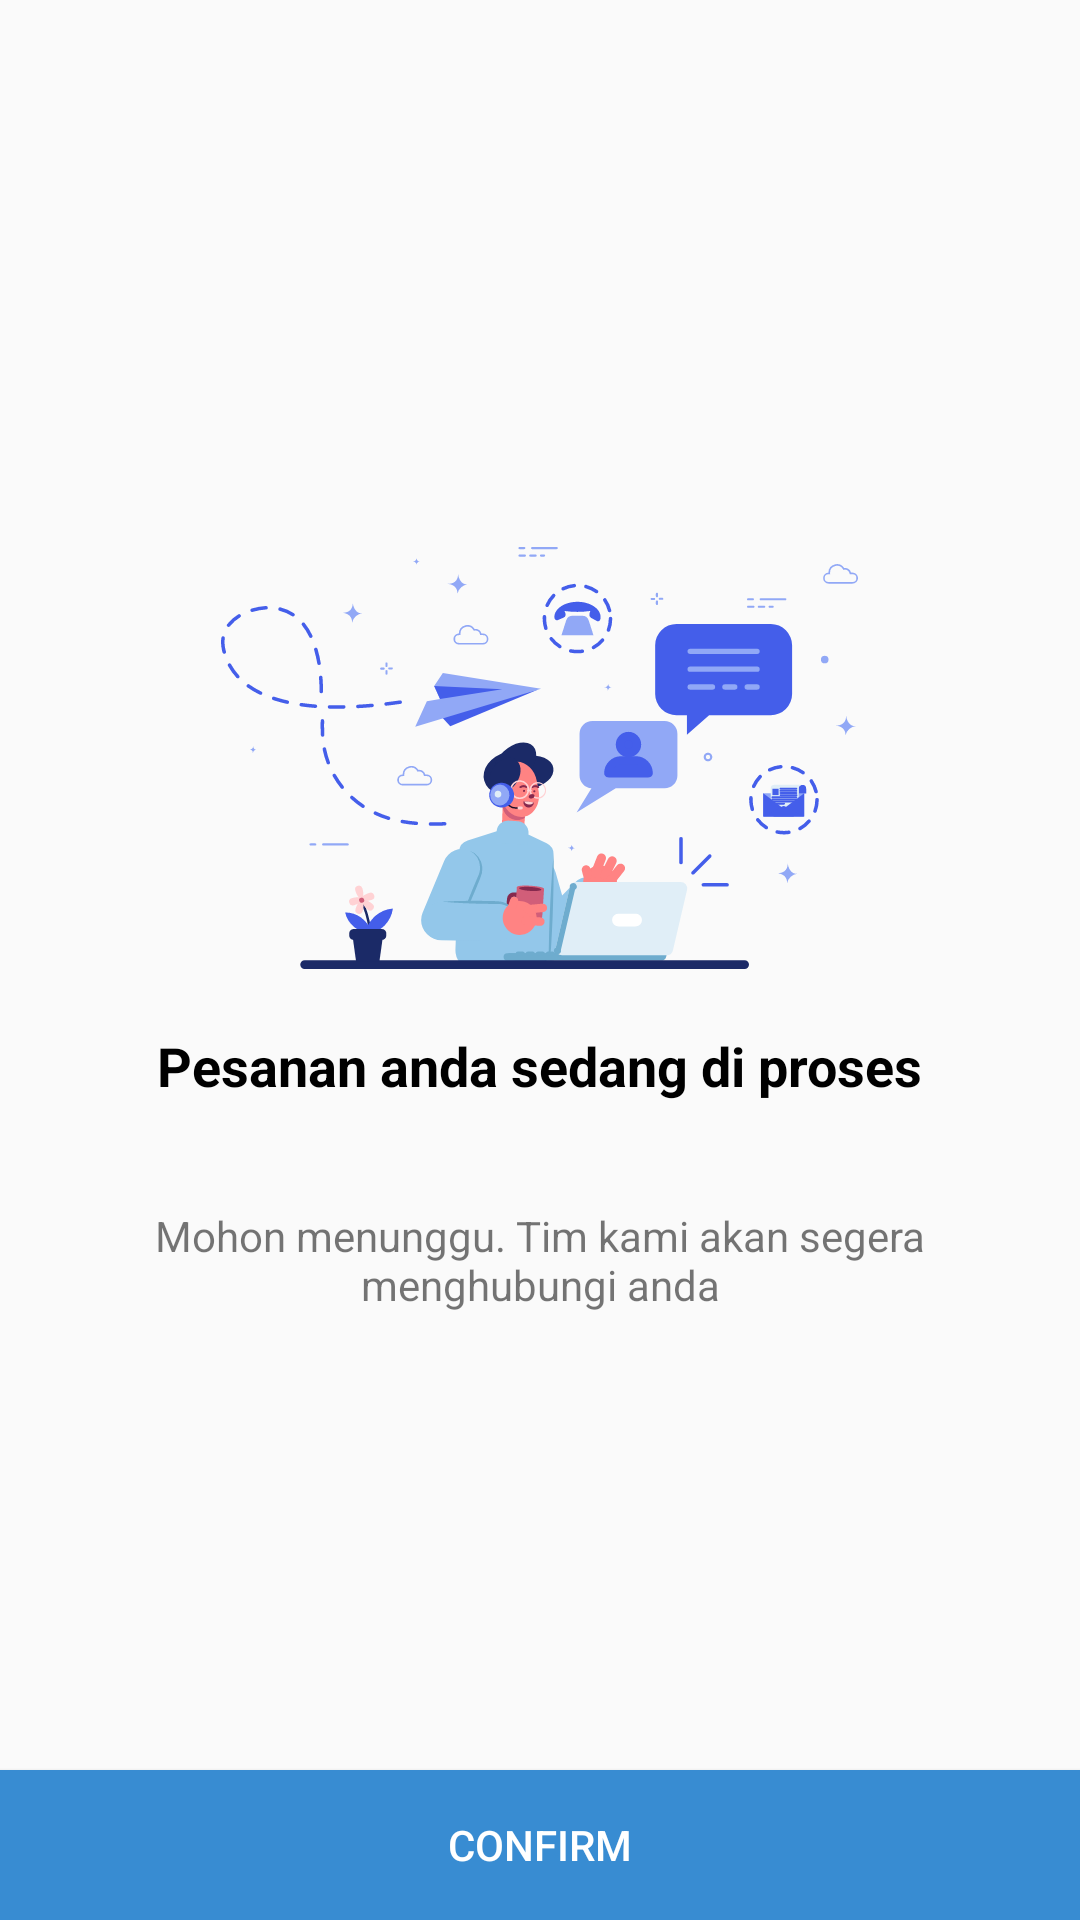

The Android layout XML behind this screen, and the referenced resources:
<!-- AndroidManifest.xml: application theme AppTheme -->
<!-- res/layout/activity_send_email.xml -->
<?xml version="1.0" encoding="utf-8"?>
<RelativeLayout xmlns:android="http://schemas.android.com/apk/res/android"
    xmlns:app="http://schemas.android.com/apk/res-auto"
    xmlns:tools="http://schemas.android.com/tools"
    android:layout_width="match_parent"
    android:layout_height="match_parent"
    tools:context=".view.activity.SendEmailActivity">

    <LinearLayout
        android:layout_width="match_parent"
        android:layout_height="match_parent"
        android:gravity="center"
        android:orientation="vertical"
        android:padding="20dp">

        <ImageView
            android:layout_width="wrap_content"
            android:layout_height="wrap_content"
            android:src="@drawable/ic_email" />

        <TextView
            android:layout_width="wrap_content"
            android:layout_height="wrap_content"
            android:layout_marginTop="20dp"
            android:text="Pesanan anda sedang di proses"
            android:textAlignment="center"
            android:textColor="@color/colorBlack"
            android:textSize="18sp"
            android:textStyle="bold" />

        <TextView
            android:layout_width="wrap_content"
            android:layout_height="wrap_content"
            android:layout_marginTop="15dp"
            android:padding="20dp"
            android:text="Mohon menunggu.
Tim kami akan segera menghubungi anda"
            android:textAlignment="center"
            android:textSize="14sp" />

    </LinearLayout>

    <Button
        android:id="@+id/button"
        android:layout_width="match_parent"
        android:layout_height="50dp"
        android:background="@color/colorPrimary"
        android:text="Confirm"
        android:textColor="@color/colorWhite"
        android:layout_alignParentBottom="true"
        />

</RelativeLayout>
<!-- resources referenced by this layout -->
<resources>
  <color name="colorBlack">#000000</color>
  <color name="colorPrimary">#388CD2</color>
  <color name="colorWhite">#ffffff</color>
  <!-- drawable ic_email: vector/xml drawable (drawable, 33838 chars, omitted) -->
  <style name="AppTheme" parent="Theme.AppCompat.Light.NoActionBar">
          
          <item name="colorPrimary">@color/colorPrimary</item>
          <item name="colorPrimaryDark">@color/colorPrimary</item>
          <item name="colorAccent">@color/colorPrimary</item>
          <item name="otpViewStyle">@style/OtpWidget.OtpView</item>
      </style>
</resources>
